Run: headless pygame with SDL's dummy video driver; simulated clock (each Clock.tick advances the game by its frame time, no real sleeping); random seed 0; keys injected as events and as key.get_pressed() state; mouse plan: one left click at the window centre at the start of phase 2, then a move to the lower-right quarter at the start of phase 3.
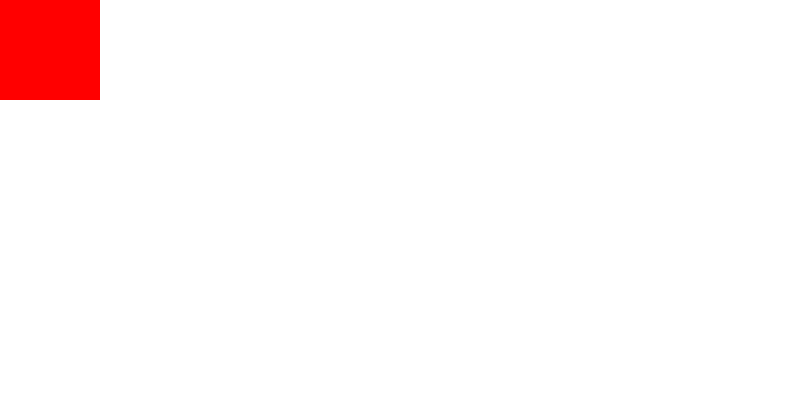
Frame 1 of 4 · flips 1–60 · no input
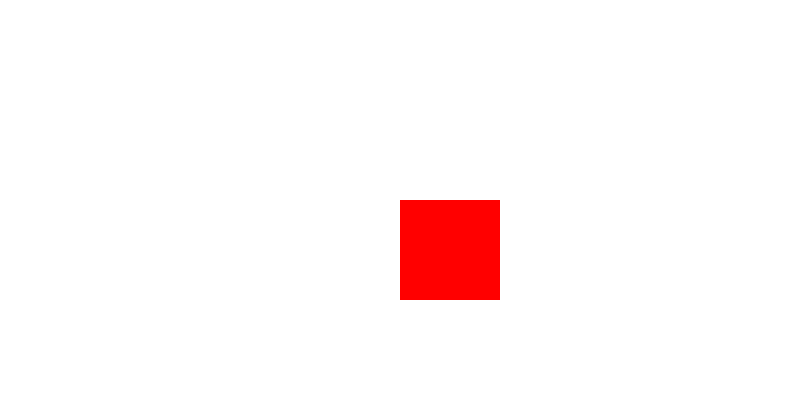
Frame 2 of 4 · flips 61–180 · clicked the window centre · tapped SPACE, RETURN · held RIGHT (→), D
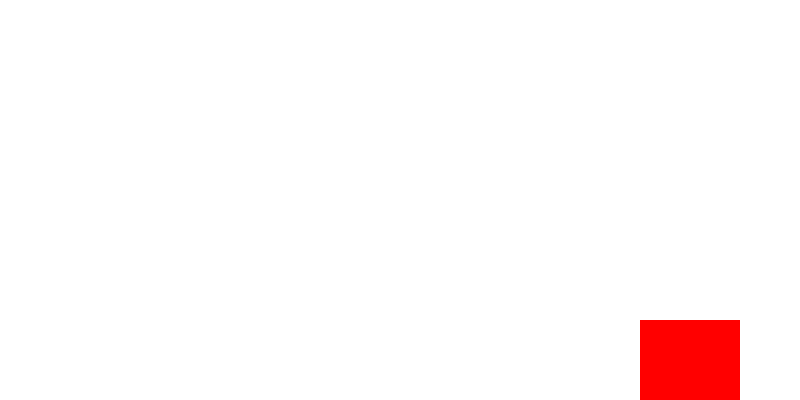
Frame 3 of 4 · flips 181–300 · moved the mouse to the lower-right quarter · held DOWN (↓), S
Frame 4 of 4 · flips 301–420 · held LEFT (←), A, UP (↑), W · screen unchanged from frame 3, image omitted

The pygame program that drew these frames:

import pygame

black = (0,0,0)
red = (255,0,0)
white = (255,255,255)


pygame.init()
screen = pygame.display.set_mode((800,400))
clock = pygame.time.Clock()

while True:
    for event in pygame.event.get():
        if event.type == pygame.QUIT:
            pygame.quit()


    mouse_pos = pygame.mouse.get_pos()
    x = mouse_pos[0]
    y = mouse_pos[1]
    screen.fill(white)

    square = pygame.draw.rect(screen, red, (x,y, 100,100))

    if pygame.mouse.get_pressed()[0]:
        square = pygame.draw.rect(screen, black, (x,y, 100,100))

    pygame.display.update()
    clock.tick(60)
